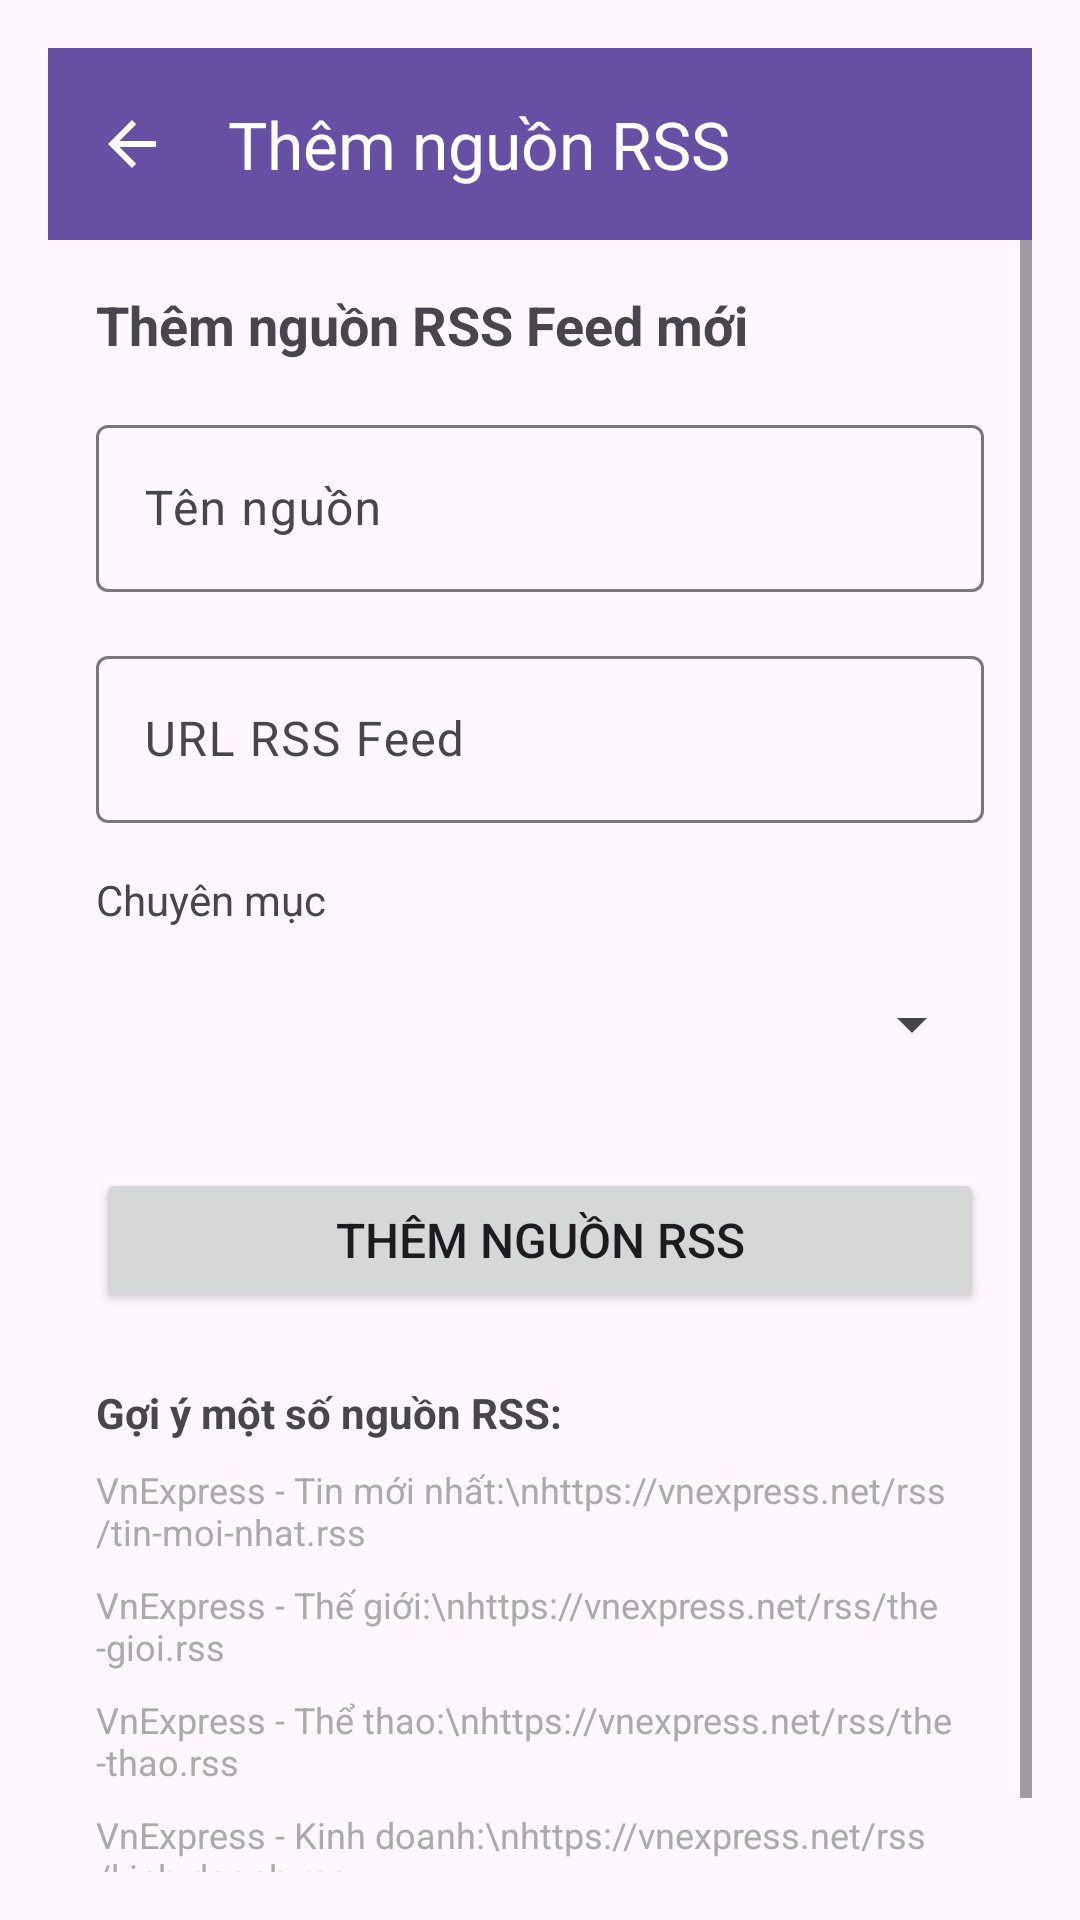

Reconstruct the res/layout file that produces this screen, plus the resources it refers to.
<!-- AndroidManifest.xml: application theme Theme.RSSApplication -->
<!-- res/layout/activity_add_feed.xml -->
<?xml version="1.0" encoding="utf-8"?>
<LinearLayout xmlns:android="http://schemas.android.com/apk/res/android"
    xmlns:app="http://schemas.android.com/apk/res-auto"
    android:layout_width="match_parent"
    android:layout_height="match_parent"
    android:orientation="vertical"
    android:padding="16dp">

    <com.google.android.material.appbar.MaterialToolbar
        android:id="@+id/toolbar"
        android:layout_width="match_parent"
        android:layout_height="?attr/actionBarSize"
        android:background="?attr/colorPrimary"
        android:theme="@style/ThemeOverlay.AppCompat.Dark.ActionBar"
        app:title="Thêm nguồn RSS"
        app:titleTextColor="@android:color/white"
        app:navigationIcon="?attr/homeAsUpIndicator" />

    <ScrollView
        android:layout_width="match_parent"
        android:layout_height="0dp"
        android:layout_weight="1">

        <LinearLayout
            android:layout_width="match_parent"
            android:layout_height="wrap_content"
            android:orientation="vertical"
            android:padding="16dp">

            <TextView
                android:layout_width="match_parent"
                android:layout_height="wrap_content"
                android:text="Thêm nguồn RSS Feed mới"
                android:textSize="18sp"
                android:textStyle="bold"
                android:layout_marginBottom="16dp" />

            <com.google.android.material.textfield.TextInputLayout
                android:layout_width="match_parent"
                android:layout_height="wrap_content"
                android:layout_marginBottom="16dp"
                android:hint="Tên nguồn">

                <com.google.android.material.textfield.TextInputEditText
                    android:id="@+id/input_feed_name"
                    android:layout_width="match_parent"
                    android:layout_height="wrap_content"
                    android:inputType="text" />

            </com.google.android.material.textfield.TextInputLayout>

            <com.google.android.material.textfield.TextInputLayout
                android:layout_width="match_parent"
                android:layout_height="wrap_content"
                android:layout_marginBottom="16dp"
                android:hint="URL RSS Feed">

                <com.google.android.material.textfield.TextInputEditText
                    android:id="@+id/input_feed_url"
                    android:layout_width="match_parent"
                    android:layout_height="wrap_content"
                    android:inputType="textUri" />

            </com.google.android.material.textfield.TextInputLayout>

            <TextView
                android:layout_width="match_parent"
                android:layout_height="wrap_content"
                android:text="Chuyên mục"
                android:textSize="14sp"
                android:layout_marginBottom="8dp" />

            <Spinner
                android:id="@+id/spinner_category"
                android:layout_width="match_parent"
                android:layout_height="wrap_content"
                android:layout_marginBottom="24dp"
                android:minHeight="48dp" />

            <Button
                android:id="@+id/btn_add_feed"
                android:layout_width="match_parent"
                android:layout_height="wrap_content"
                android:text="Thêm nguồn RSS"
                android:textSize="16sp" />

            <TextView
                android:layout_width="match_parent"
                android:layout_height="wrap_content"
                android:layout_marginTop="24dp"
                android:text="Gợi ý một số nguồn RSS:"
                android:textSize="14sp"
                android:textStyle="bold" />

            <TextView
                android:layout_width="match_parent"
                android:layout_height="wrap_content"
                android:layout_marginTop="8dp"
                android:text="VnExpress - Tin mới nhất:\nhttps://vnexpress.net/rss/tin-moi-nhat.rss"
                android:textSize="12sp"
                android:textColor="@android:color/darker_gray" />

            <TextView
                android:layout_width="match_parent"
                android:layout_height="wrap_content"
                android:layout_marginTop="8dp"
                android:text="VnExpress - Thế giới:\nhttps://vnexpress.net/rss/the-gioi.rss"
                android:textSize="12sp"
                android:textColor="@android:color/darker_gray" />

            <TextView
                android:layout_width="match_parent"
                android:layout_height="wrap_content"
                android:layout_marginTop="8dp"
                android:text="VnExpress - Thể thao:\nhttps://vnexpress.net/rss/the-thao.rss"
                android:textSize="12sp"
                android:textColor="@android:color/darker_gray" />

            <TextView
                android:layout_width="match_parent"
                android:layout_height="wrap_content"
                android:layout_marginTop="8dp"
                android:text="VnExpress - Kinh doanh:\nhttps://vnexpress.net/rss/kinh-doanh.rss"
                android:textSize="12sp"
                android:textColor="@android:color/darker_gray" />

        </LinearLayout>

    </ScrollView>

</LinearLayout>
<!-- resources referenced by this layout -->
<resources>
  <style name="Theme.RSSApplication" parent="Base.Theme.RSSApplication" />
  <style name="Base.Theme.RSSApplication" parent="Theme.Material3.DayNight.NoActionBar">
          
          
      </style>
</resources>
